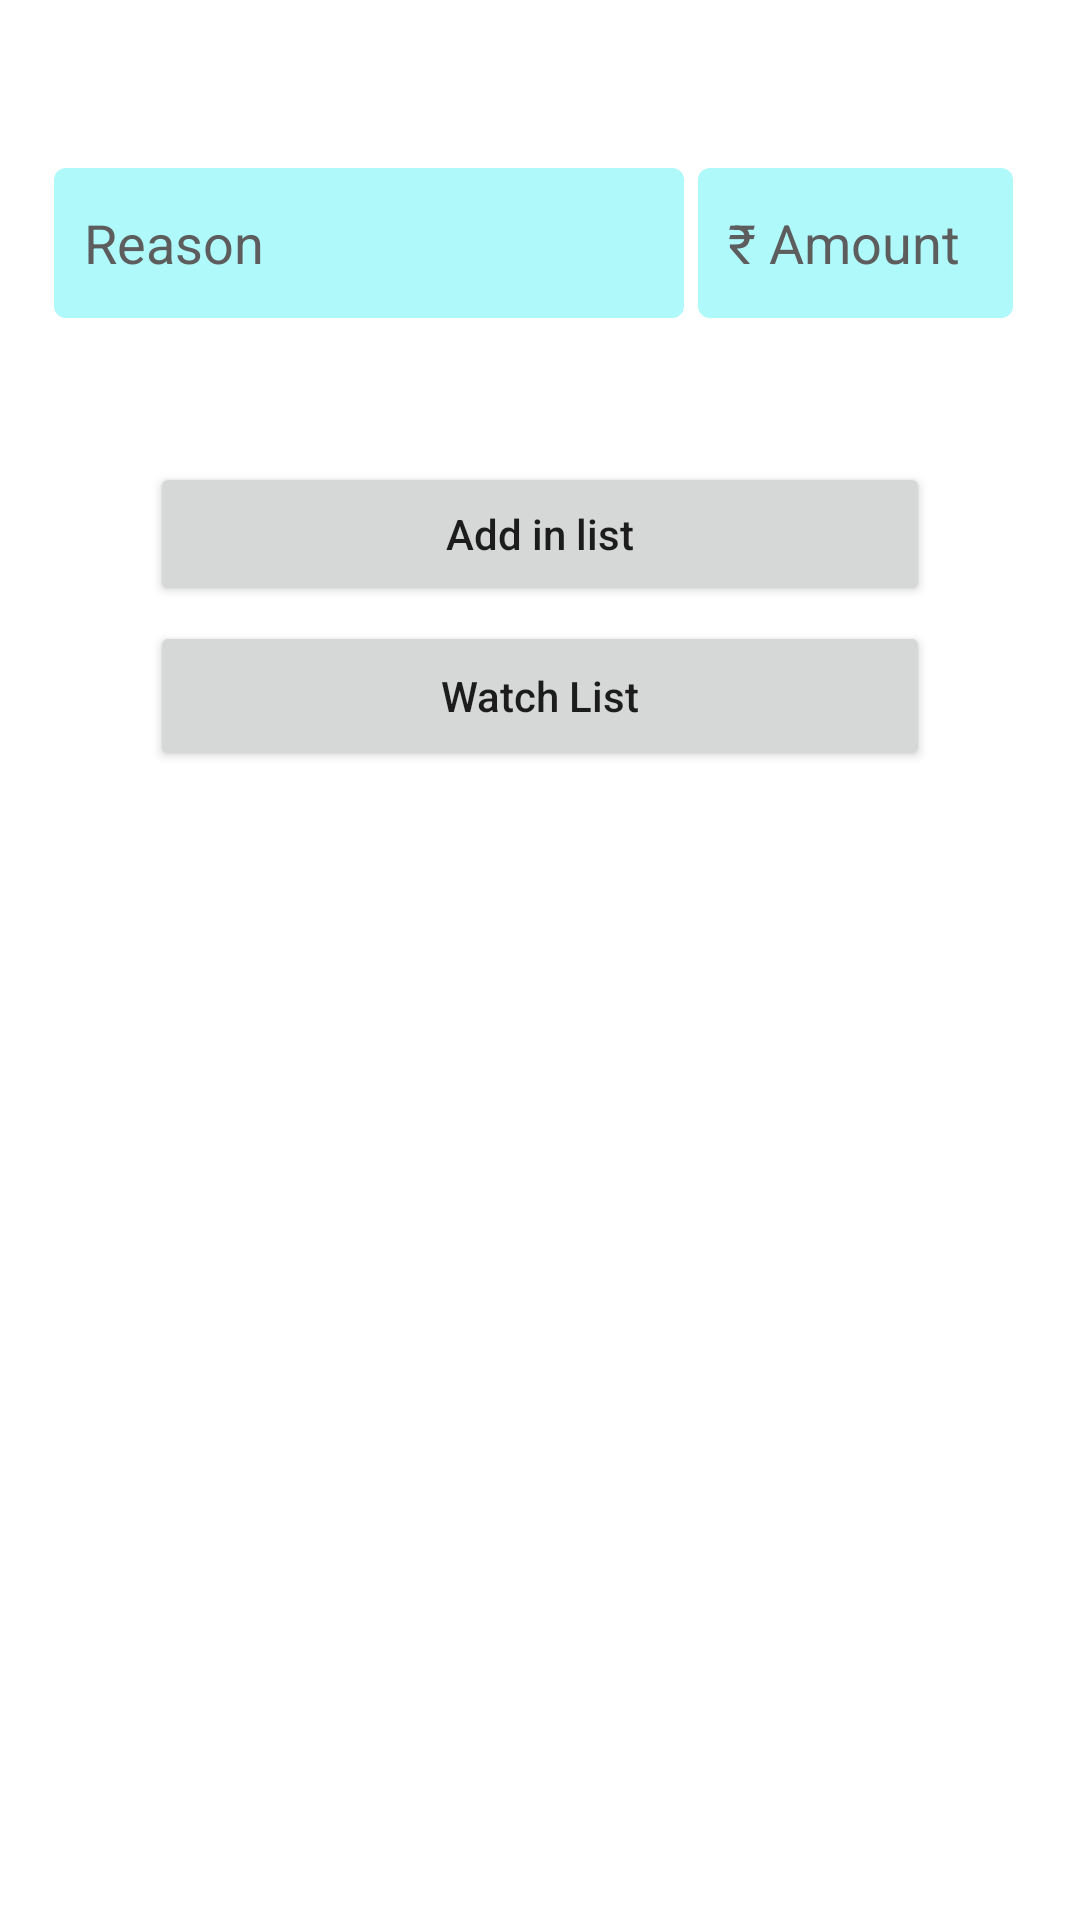

Here is an Android app screen rendered from its layout file. Give the layout XML and the strings, colors and styles it references.
<!-- AndroidManifest.xml: application theme Theme.MySpendings -->
<!-- res/layout/activity_main.xml -->
<?xml version="1.0" encoding="utf-8"?>
<androidx.constraintlayout.widget.ConstraintLayout xmlns:android="http://schemas.android.com/apk/res/android"
    xmlns:app="http://schemas.android.com/apk/res-auto"
    xmlns:tools="http://schemas.android.com/tools"
    android:layout_width="match_parent"
    android:layout_height="match_parent"
    tools:context=".MainActivity">

    <EditText
        android:id="@+id/Amount"
        android:layout_width="105dp"
        android:layout_height="50dp"
        android:layout_marginTop="56dp"
        android:layout_marginRight="18dp"
        android:background="@drawable/textbg"
        android:ems="10"
        android:inputType="number"
        android:padding="10dp"
        android:hint="₹ Amount"
        android:textColorHint="#5D5D5D"
        android:textColor="@color/black"
        app:layout_constraintEnd_toEndOf="parent"
        app:layout_constraintStart_toEndOf="@+id/Reason"
        app:layout_constraintTop_toTopOf="parent" />

    <EditText
        android:id="@+id/Reason"
        android:layout_width="wrap_content"
        android:layout_height="50dp"
        android:layout_marginLeft="18dp"
        android:layout_marginTop="56dp"
        android:layout_marginRight="8dp"
        android:background="@drawable/textbg"
        android:ems="10"
        android:inputType="textPersonName"
        android:padding="10dp"
        android:hint="Reason"
        android:textColorHint="#5D5D5D"
        android:textColor="@color/black"
        app:layout_constraintStart_toStartOf="parent"
        app:layout_constraintTop_toTopOf="parent" />

    <Button
        android:id="@+id/AddList"
        android:layout_width="match_parent"
        android:layout_height="wrap_content"
        android:layout_marginHorizontal="50dp"
        android:layout_marginTop="48dp"
        android:text="Add in list"
        android:textAllCaps="false"
        app:layout_constraintEnd_toEndOf="parent"
        app:layout_constraintHorizontal_bias="0.494"
        app:layout_constraintStart_toStartOf="parent"
        app:layout_constraintTop_toBottomOf="@+id/Reason" />

    <Button
        android:id="@+id/WatchList"
        android:layout_width="match_parent"
        android:layout_height="50dp"
        android:layout_marginTop="5dp"
        android:layout_marginHorizontal="50dp"
        android:text="Watch List"
        android:textAllCaps="false"
        app:layout_constraintEnd_toEndOf="parent"
        app:layout_constraintHorizontal_bias="0.498"
        app:layout_constraintStart_toStartOf="parent"
        app:layout_constraintTop_toBottomOf="@+id/AddList" />

</androidx.constraintlayout.widget.ConstraintLayout>
<!-- resources referenced by this layout -->
<resources>
  <!-- drawable textbg (drawable-v24) -->
  <?xml version="1.0" encoding="utf-8"?>
  <selector xmlns:android="http://schemas.android.com/apk/res/android">
  <item>
      <shape android:shape="rectangle">
          <solid android:color="#aff9fa"/>
          <corners android:radius="4dp"/>
      </shape>
  </item>
  </selector>
  <style name="Theme.MySpendings" parent="Theme.MaterialComponents.DayNight.DarkActionBar">
          
          <item name="colorPrimary">@color/purple_500</item>
          <item name="colorPrimaryVariant">@color/purple_700</item>
          <item name="colorOnPrimary">@color/white</item>
          
          <item name="colorSecondary">@color/teal_200</item>
          <item name="colorSecondaryVariant">@color/teal_700</item>
          <item name="colorOnSecondary">@color/black</item>
          
          <item name="android:statusBarColor" tools:targetApi="l">?attr/colorPrimaryVariant</item>
          
      </style>
  <!-- not gathered from this repository: default colours our renderer supplied (Android Studio template values) -->
  <color name="purple_500">#FF6200EE</color>
  <color name="purple_700">#FF3700B3</color>
  <color name="teal_200">#FF03DAC5</color>
  <color name="teal_700">#FF018786</color>
  <color name="black">#FF000000</color>
  <color name="white">#FFFFFFFF</color>
</resources>
